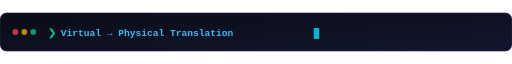
t = 0.00 s
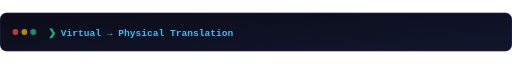
t = 1.51 s
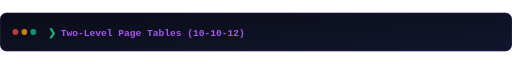
t = 3.02 s
t = 5.25 s: frame unchanged from t = 3.02 s, image omitted
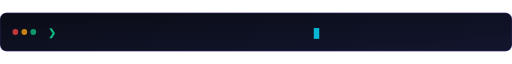
t = 6.76 s
t = 8.26 s: frame unchanged from t = 6.76 s, image omitted

The animated SVG that drew these frames (rendered in a browser with its animation timeline set to each time). Animation: 5 SMIL elements (animate=5), 1 CSS @keyframes rule; frames cover the first 8.26 s, repeats indefinitely.

<svg xmlns="http://www.w3.org/2000/svg" viewBox="0 0 800 60" width="100%" height="100%" role="img" aria-labelledby="typingTitle typingDesc">
  <title id="typingTitle">Animated Subtitle Terminal</title>
  <desc id="typingDesc">Terminal typing animation cycling through core operating system memory concepts.</desc>

  <defs>
    <linearGradient id="typBg" x1="0%" y1="0%" x2="100%" y2="100%">
      <stop offset="0%" stop-color="#0a0c16" />
      <stop offset="100%" stop-color="#12162e" />
    </linearGradient>
  </defs>

  <style>
    .term-prompt { font-family: 'Fira Code', ui-monospace, monospace; font-size: 15px; font-weight: 700; fill: #10b981; }
    .term-text { font-family: 'Fira Code', ui-monospace, monospace; font-size: 15px; font-weight: 600; fill: #c4b5fd; }
    .term-cursor { font-family: 'Fira Code', ui-monospace, monospace; font-size: 15px; font-weight: 800; fill: #06b6d4; }
    @keyframes blink {
      0%, 49% { opacity: 1; }
      50%, 100% { opacity: 0; }
    }
    .blinking-cursor { animation: blink 0.8s infinite; }
  </style>

  <!-- Container Panel -->
  <rect width="800" height="60" rx="10" fill="url(#typBg)" stroke="rgba(139, 92, 246, 0.3)" stroke-width="1.2" />

  <!-- Terminal Icons -->
  <circle cx="24" cy="30" r="4.5" fill="#ef4444" opacity="0.8" />
  <circle cx="38" cy="30" r="4.5" fill="#f59e0b" opacity="0.8" />
  <circle cx="52" cy="30" r="4.5" fill="#10b981" opacity="0.8" />

  <!-- Prompt symbol -->
  <text x="75" y="36" class="term-prompt">❯</text>

  <!-- Animated Texts Cycling via SMIL -->
  <g transform="translate(95, 36)">
    <!-- Phase 1: Virtual → Physical Translation (0s - 3s) -->
    <text class="term-text">
      <tspan fill="#38bdf8">Virtual → Physical Translation</tspan>
      <animate attributeName="display" values="inline;inline;none;none;none" keyTimes="0;0.20;0.201;0.999;1" dur="15s" repeatCount="indefinite" />
    </text>

    <!-- Phase 2: Two-Level Page Tables (3s - 6s) -->
    <text class="term-text">
      <tspan fill="#a855f7">Two-Level Page Tables (10-10-12)</tspan>
      <animate attributeName="display" values="none;inline;inline;none;none" keyTimes="0;0.201;0.40;0.401;1" dur="15s" repeatCount="indefinite" />
    </text>

    <!-- Phase 3: TLB · LRU (6s - 9s) -->
    <text class="term-text">
      <tspan fill="#34d399">TLB 4-Way Associative Cache · LRU</tspan>
      <animate attributeName="display" values="none;none;inline;inline;none" keyTimes="0;0.401;0.60;0.601;1" dur="15s" repeatCount="indefinite" />
    </text>

    <!-- Phase 4: FIFO Frame Replacement (9s - 12s) -->
    <text class="term-text">
      <tspan fill="#fbbf24">Demand Paging · FIFO Frame Replacement</tspan>
      <animate attributeName="display" values="none;none;none;inline;inline" keyTimes="0;0.601;0.80;0.801;1" dur="15s" repeatCount="indefinite" />
    </text>

    <!-- Phase 5: EAT Analysis (12s - 15s) -->
    <text class="term-text">
      <tspan fill="#f472b6">Effective Access Time (EAT) Analysis</tspan>
      <animate attributeName="display" values="none;none;none;none;inline" keyTimes="0;0.801;0.999;0.999;1" dur="15s" repeatCount="indefinite" />
    </text>
  </g>

  <!-- Blinking Cursor -->
  <text x="490" y="36" class="term-cursor blinking-cursor">█</text>
</svg>
